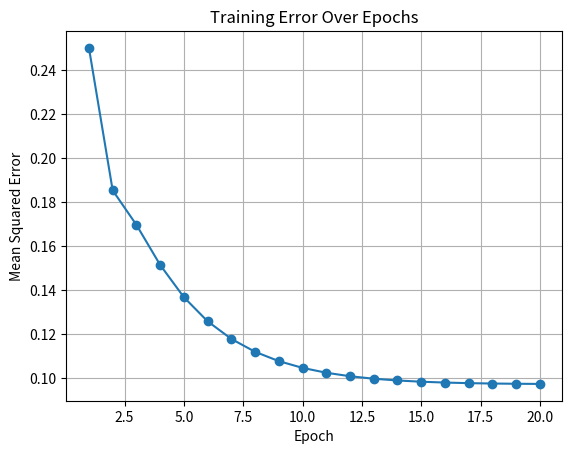

Write the Python code that produced this figure.
import numpy as np
import matplotlib.pyplot as plt


class Adaline:
    def __init__(self, learning_rate=0.2, epochs=20) -> None:
        self.lr = learning_rate
        self.epochs = epochs
        self.weights = None
        self.bias = None
        self.errors = []

    def fit(self, x, y):
        self.weights = np.zeros(x.shape[1])
        self.bias = 0

        for _ in range(self.epochs):
            total_error = 0
            for i in range(len(x)):
                predicted = self.forward(x[i])
                target = y[i]
                diff = target - predicted

                self.weights += self.lr * diff * x[i]
                self.bias += self.lr * diff

                total_error += diff**2

            self.errors.append(total_error / len(x))

    def forward(self, x):
        return np.dot(x, self.weights) + self.bias


X = np.array([[0, 0], [0, 1], [1, 0], [1, 1]])
Y = np.array([0, 0, 0, 1])

model = Adaline()
model.fit(X, Y)


print(0, 0, "=>", model.forward([0, 0]))
print(0, 1, "=>", model.forward([0, 1]))
print(1, 0, "=>", model.forward([1, 0]))
print(1, 1, "=>", model.forward([1, 1]))


plt.plot(range(1, model.epochs + 1), model.errors, marker="o")
plt.title("Training Error Over Epochs")
plt.xlabel("Epoch")
plt.ylabel("Mean Squared Error")
plt.grid(True)
plt.show()
